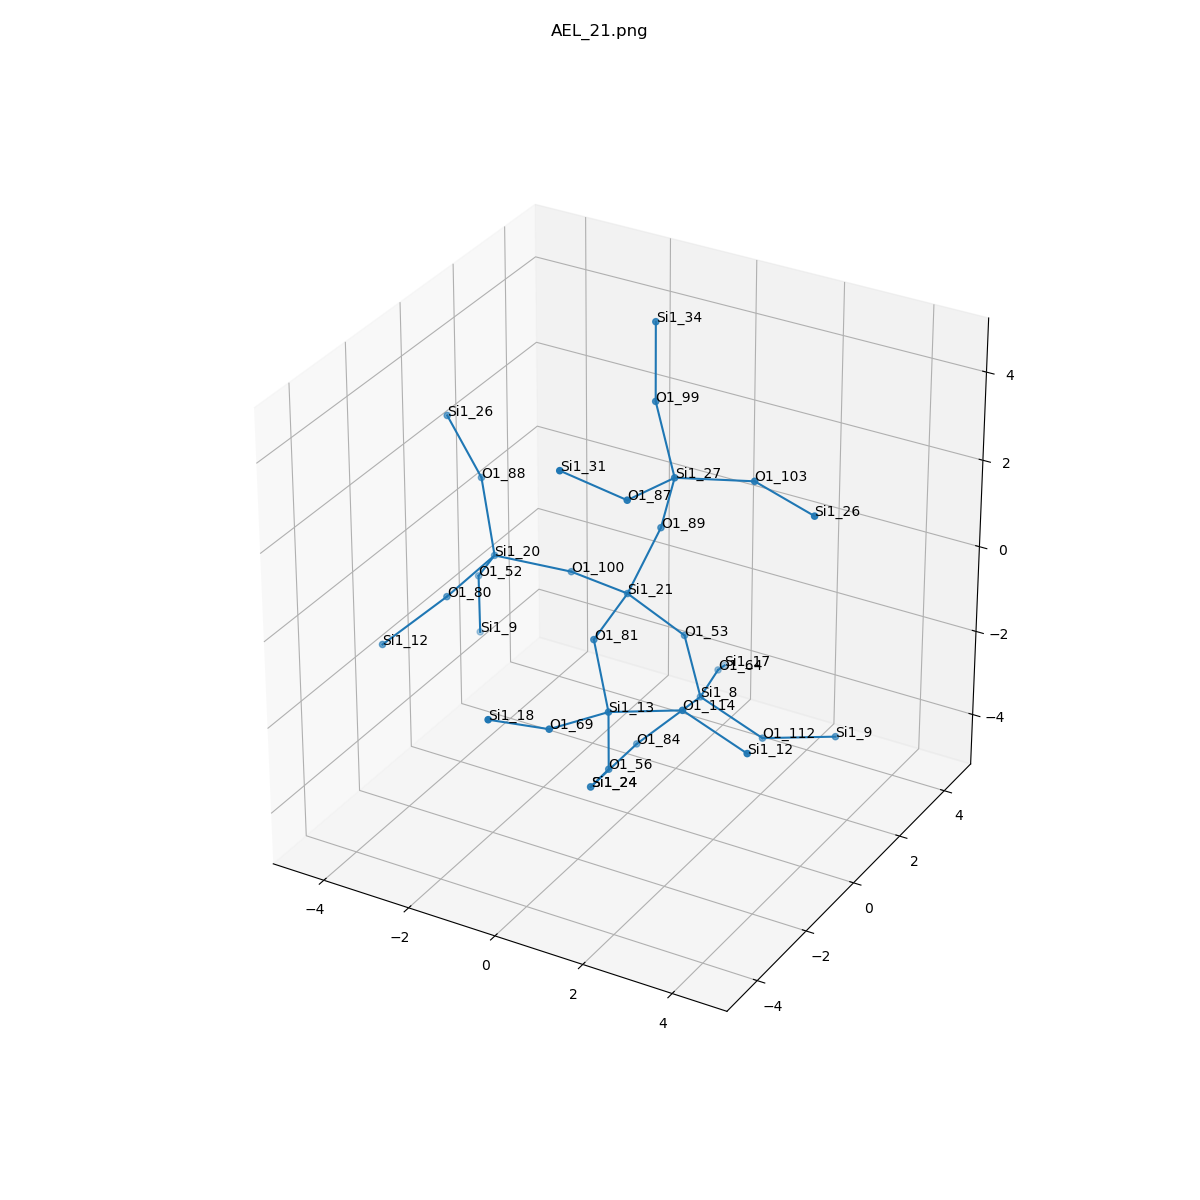

Source data for this figure (header and first rows):
, neighbor_num, isite, atom, x, y, z, front_index
0, 0, 21, Si1, 0.0, 0.0, 0.0, 
1, 1, 89, O1, 0.5303, 0.4008, 1.465, 0.0
2, 1, 100, O1, -1.548, 0.4195, -0.146, 0.0
3, 1, 81, O1, 0.1513, -1.588, -0.2156, 0.0
4, 1, 53, O1, 0.8711, 0.7735, -1.112, 0.0
5, 2, 27, Si1, 1.061, 0.0, 2.93, 1.0
6, 2, 20, Si1, -3.095, 0.0, 0.0, 2.0
7, 2, 13, Si1, 1.063, -2.586, -1.09, 3.0
8, 2, 8, Si1, 1.063, 1.107, -2.676, 4.0
9, 3, 103, O1, 2.608, 0.4195, 3.076, 5.0
10, 3, 99, O1, 0.1895, 0.7735, 4.042, 5.0
11, 3, 87, O1, 0.9093, -1.588, 3.146, 5.0
12, 3, 88, O1, -3.626, 0.4008, 1.465, 6.0
13, 3, 52, O1, -3.966, 0.7735, -1.112, 6.0
14, 3, 80, O1, -3.247, -1.588, -0.2156, 6.0
15, 3, 56, O1, 0.8711, -2.253, -2.654, 7.0
16, 3, 69, O1, 0.6259, -4.109, -0.8089, 7.0
17, 3, 114, O1, 2.608, -2.388, -0.6843, 7.0
18, 3, 84, O1, 0.1513, 0.1086, -3.55, 8.0
19, 3, 112, O1, 2.608, 0.9084, -3.081, 8.0
20, 3, 64, O1, 0.6259, 2.63, -2.957, 8.0
21, 4, 26, Si1, 4.156, 0.0, 2.93, 9.0
22, 4, 34, Si1, -0.002494, 1.107, 5.606, 10.0
23, 4, 31, Si1, -0.002494, -2.586, 4.02, 11.0
24, 4, 26, Si1, -4.156, 0.0, 2.93, 12.0
25, 4, 9, Si1, -4.158, 1.107, -2.676, 13.0
26, 4, 12, Si1, -4.158, -2.586, -1.09, 14.0
27, 4, 24, Si1, 0.0, -1.48, -3.766, 15.0
28, 4, 18, Si1, 0.05818, -5.422, -0.07098, 16.0
29, 4, 12, Si1, 4.154, -2.586, -1.09, 17.0
30, 4, 24, Si1, 0.0, -1.48, -3.766, 18.0
31, 4, 9, Si1, 4.154, 1.107, -2.676, 19.0
32, 4, 17, Si1, 0.05818, 3.942, -3.695, 20.0
